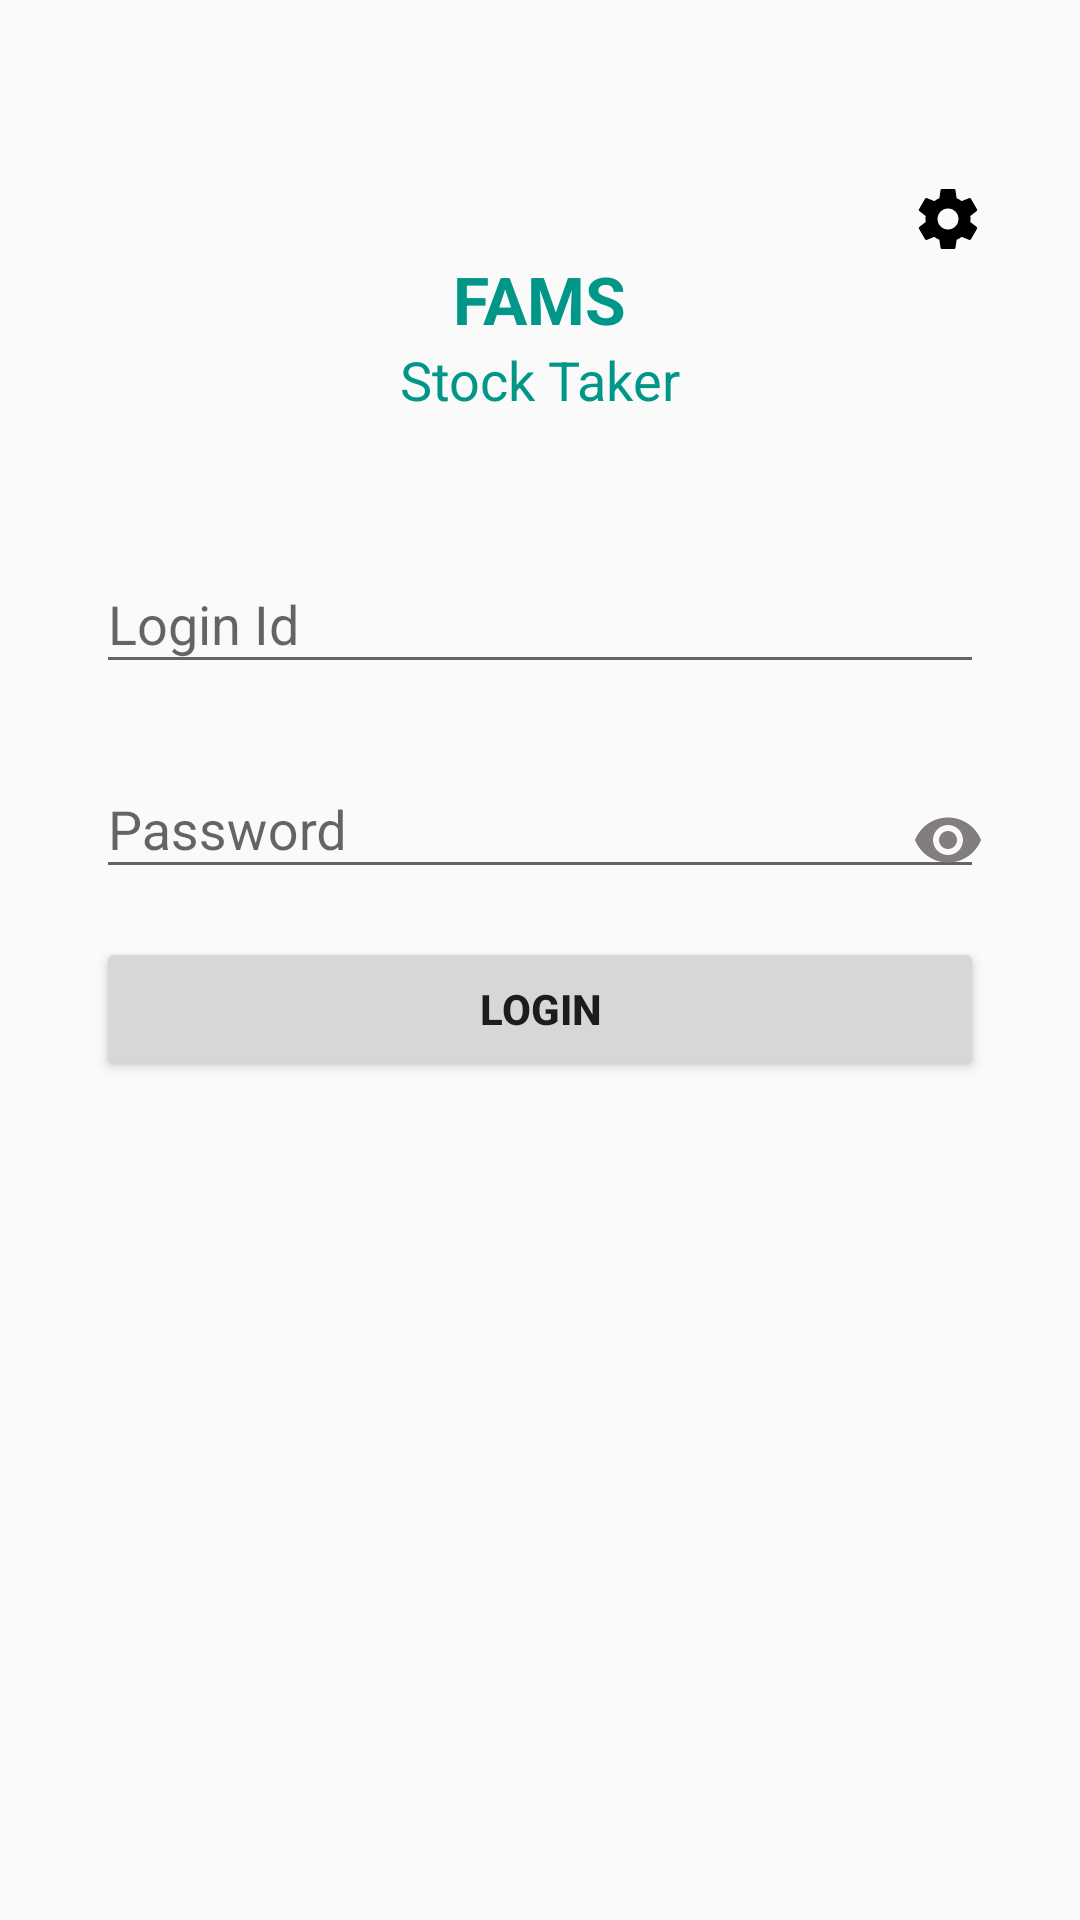

Layout XML and referenced resources for this Android screen:
<!-- AndroidManifest.xml: activity theme AppTheme.NoActionBar -->
<!-- res/layout/activity_login.xml -->
<?xml version="1.0" encoding="utf-8"?>
<ScrollView xmlns:android="http://schemas.android.com/apk/res/android"
    xmlns:tools="http://schemas.android.com/tools"
    android:layout_width="match_parent"
    android:layout_height="wrap_content"
    android:fitsSystemWindows="true"
    android:paddingLeft="@dimen/dp_16"
    android:paddingTop="@dimen/dp_16"
    android:paddingRight="@dimen/dp_16"
    android:paddingBottom="@dimen/dp_16"
    tools:context=".ui.LoginActivity">


    <LinearLayout
        android:layout_width="match_parent"
        android:layout_height="wrap_content"
        android:layout_marginLeft="@dimen/dp_16"
        android:layout_marginTop="45dp"
        android:layout_marginRight="@dimen/dp_16"
        android:gravity="center"
        android:orientation="vertical">

        <ImageView
            android:id="@+id/img_setting"
            android:layout_width="wrap_content"
            android:layout_height="wrap_content"
            android:layout_gravity="end"
            android:background="?android:attr/selectableItemBackground"
            android:contentDescription="@string/text_setting"
            android:src="@drawable/ic_settings" />

        <TextView
            android:layout_width="wrap_content"
            android:layout_height="wrap_content"
            android:text="@string/txt_fams"
            android:textColor="@color/colorPrimary"
            android:textSize="22sp"
            android:textStyle="bold" />

        <TextView
            android:layout_width="wrap_content"
            android:layout_height="wrap_content"
            android:layout_marginBottom="35dp"
            android:text="@string/title_stock_taker"
            android:textColor="@color/colorPrimary"
            android:textSize="18sp" />

        <android.support.design.widget.TextInputLayout
            android:layout_width="match_parent"
            android:layout_height="wrap_content"
            android:layout_marginTop="2dp">

            <android.support.design.widget.TextInputEditText
                android:id="@+id/ed_loginId"
                android:layout_width="match_parent"
                android:layout_height="wrap_content"
                android:layout_marginTop="@dimen/dp_16"
                android:hint="@string/text_loginId"
                android:inputType="text"
                android:maxLength="26"
                android:maxLines="1" />
        </android.support.design.widget.TextInputLayout>


        <RelativeLayout
            android:layout_width="match_parent"
            android:layout_height="wrap_content">

            <android.support.design.widget.TextInputLayout
                android:layout_width="match_parent"
                android:layout_height="wrap_content"
                android:layout_marginTop="@dimen/dp_16">

                <android.support.design.widget.TextInputEditText
                    android:id="@+id/ed_password"
                    android:layout_width="match_parent"
                    android:layout_height="wrap_content"
                    android:layout_marginTop="@dimen/dp_16"
                    android:fitsSystemWindows="false"
                    android:hint="@string/text_password"
                    android:imeOptions="actionUnspecified"
                    android:inputType="textPassword"
                    android:maxLength="26"
                    android:maxLines="1" />
            </android.support.design.widget.TextInputLayout>

            <ImageView
                android:id="@+id/img_visible"
                android:layout_width="wrap_content"
                android:layout_height="wrap_content"
                android:layout_alignParentEnd="true"
                android:layout_marginTop="40dp"
                android:contentDescription="@string/img_visible"
                android:src="@drawable/ic_invisible"
                android:visibility="visible" />
        </RelativeLayout>

        <Button
            android:id="@+id/btn_login"
            android:layout_width="match_parent"
            android:layout_height="wrap_content"
            android:layout_gravity="center"
            android:layout_marginTop="@dimen/dp_16"
            android:text="@string/txt_buttonLogin"
            android:textStyle="bold" />
    </LinearLayout>
</ScrollView>
<!-- resources referenced by this layout -->
<resources>
  <color name="colorPrimary">#009688</color>
  <dimen name="dp_16">16dp</dimen>
  <!-- drawable ic_invisible (drawable) -->
  <vector xmlns:android="http://schemas.android.com/apk/res/android"
          android:width="24dp"
          android:height="24dp"
          android:viewportWidth="24.0"
          android:viewportHeight="24.0">
      <path
          android:fillColor="#837E7E"
          android:pathData="M12,4.5C7,4.5 2.73,7.61 1,12c1.73,4.39 6,7.5 11,7.5s9.27,-3.11 11,-7.5c-1.73,-4.39 -6,-7.5 -11,-7.5zM12,17c-2.76,0 -5,-2.24 -5,-5s2.24,-5 5,-5 5,2.24 5,5 -2.24,5 -5,5zM12,9c-1.66,0 -3,1.34 -3,3s1.34,3 3,3 3,-1.34 3,-3 -1.34,-3 -3,-3z"/>
  </vector>
  <!-- drawable ic_settings (drawable) -->
  <?xml version="1.0" encoding="utf-8"?>
  <vector xmlns:android="http://schemas.android.com/apk/res/android"
      android:width="24dp"
      android:height="24dp"
      android:viewportHeight="24.0"
      android:viewportWidth="24.0">
      <path
          android:fillColor="#FF000000"
          android:pathData="M19.43,12.98c0.04,-0.32 0.07,-0.64 0.07,-0.98s-0.03,-0.66 -0.07,-0.98l2.11,-1.65c0.19,-0.15 0.24,-0.42 0.12,-0.64l-2,-3.46c-0.12,-0.22 -0.39,-0.3 -0.61,-0.22l-2.49,1c-0.52,-0.4 -1.08,-0.73 -1.69,-0.98l-0.38,-2.65C14.46,2.18 14.25,2 14,2h-4c-0.25,0 -0.46,0.18 -0.49,0.42l-0.38,2.65c-0.61,0.25 -1.17,0.59 -1.69,0.98l-2.49,-1c-0.23,-0.09 -0.49,0 -0.61,0.22l-2,3.46c-0.13,0.22 -0.07,0.49 0.12,0.64l2.11,1.65c-0.04,0.32 -0.07,0.65 -0.07,0.98s0.03,0.66 0.07,0.98l-2.11,1.65c-0.19,0.15 -0.24,0.42 -0.12,0.64l2,3.46c0.12,0.22 0.39,0.3 0.61,0.22l2.49,-1c0.52,0.4 1.08,0.73 1.69,0.98l0.38,2.65c0.03,0.24 0.24,0.42 0.49,0.42h4c0.25,0 0.46,-0.18 0.49,-0.42l0.38,-2.65c0.61,-0.25 1.17,-0.59 1.69,-0.98l2.49,1c0.23,0.09 0.49,0 0.61,-0.22l2,-3.46c0.12,-0.22 0.07,-0.49 -0.12,-0.64l-2.11,-1.65zM12,15.5c-1.93,0 -3.5,-1.57 -3.5,-3.5s1.57,-3.5 3.5,-3.5 3.5,1.57 3.5,3.5 -1.57,3.5 -3.5,3.5z" />
  </vector>
  <string name="img_visible">visible password</string>
  <string name="text_loginId">Login Id</string>
  <string name="text_password">Password</string>
  <string name="text_setting">Server Setting</string>
  <string name="title_stock_taker">Stock Taker</string>
  <string name="txt_buttonLogin">Login</string>
  <string name="txt_fams">FAMS</string>
  <style name="AppTheme.NoActionBar">
          <item name="windowActionBar">false</item>
          <item name="windowNoTitle">true</item>
      </style>
</resources>
